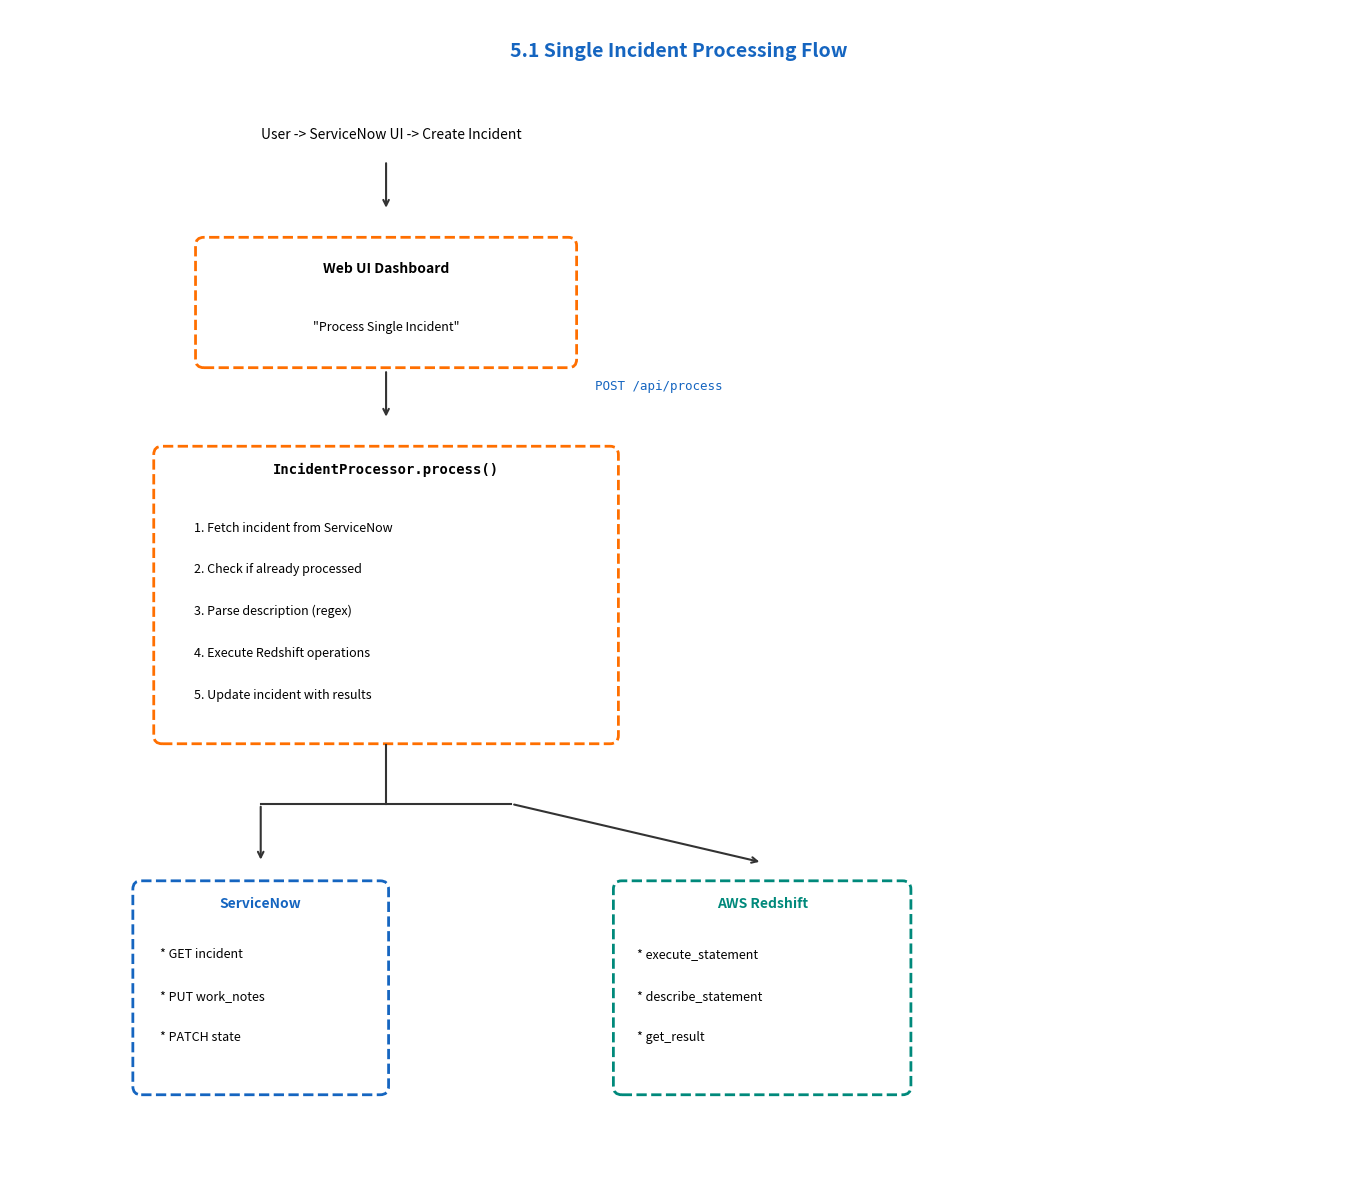

This figure's Python source: (Note: this script raises an exception after producing the figure.)
import matplotlib.pyplot as plt
import matplotlib.patches as mpatches
from matplotlib.patches import FancyBboxPatch, Polygon, Ellipse
import numpy as np

def create_single_incident_processing_flow():
    fig, ax = plt.subplots(1, 1, figsize=(16, 12))
    ax.set_xlim(0, 16)
    ax.set_ylim(0, 14)
    ax.set_aspect('equal')
    ax.axis('off')
    
    # Colors matching the reference style
    start_end_purple = '#F3E5F5'
    process_yellow = '#FFF9C4'
    orange_border = '#FF6F00'
    blue_border = '#1565C0'
    teal_border = '#00897B'
    
    # Helper function to draw rounded rectangle with dashed border
    def draw_box(x, y, width, height, color='white', border_color='#333', linewidth=1.5, linestyle='-'):
        box = FancyBboxPatch((x - width/2, y - height/2), width, height,
                             boxstyle="round,pad=0.03,rounding_size=0.1",
                             facecolor=color, edgecolor=border_color, 
                             linewidth=linewidth, linestyle=linestyle)
        ax.add_patch(box)
    
    # Helper function to draw oval (start/end)
    def draw_oval(x, y, width, height, text, color):
        oval = Ellipse((x, y), width, height, facecolor=color, 
                        edgecolor='#9C27B0', linewidth=2)
        ax.add_patch(oval)
        ax.text(x, y, text, ha='center', va='center', fontsize=10, fontweight='bold')
    
    # Helper function to draw arrow
    def draw_arrow(start, end, color='#333'):
        ax.annotate('', xy=end, xytext=start,
                   arrowprops=dict(arrowstyle='->', color=color, lw=1.5))
    
    # ==================== TITLE ====================
    ax.text(8, 13.5, '5.1 Single Incident Processing Flow', 
            ha='center', va='center', fontsize=14, fontweight='bold', color='#1565C0')
    
    # ==================== USER FLOW (Top) ====================
    ax.text(3, 12.5, 'User -> ServiceNow UI -> Create Incident', 
            ha='left', va='center', fontsize=10, fontweight='medium')
    
    # Arrow down
    draw_arrow((4.5, 12.2), (4.5, 11.6))
    
    # ==================== WEB UI DASHBOARD ====================
    draw_box(4.5, 10.5, 4.5, 1.5, 'white', orange_border, 2, '--')
    ax.text(4.5, 10.9, 'Web UI Dashboard', ha='center', va='center', fontsize=10, fontweight='bold')
    ax.text(4.5, 10.2, '"Process Single Incident"', ha='center', va='center', fontsize=9, style='italic')
    
    # POST /api/process label
    ax.text(7, 9.5, 'POST /api/process', ha='left', va='center', fontsize=9, family='monospace', color='#1565C0')
    
    # Arrow down
    draw_arrow((4.5, 9.7), (4.5, 9.1))
    
    # ==================== INCIDENT PROCESSOR ====================
    draw_box(4.5, 7, 5.5, 3.5, 'white', orange_border, 2, '--')
    ax.text(4.5, 8.5, 'IncidentProcessor.process()', ha='center', va='center', fontsize=10, fontweight='bold', family='monospace')
    
    ax.text(2.2, 7.8, '1. Fetch incident from ServiceNow', ha='left', va='center', fontsize=9)
    ax.text(2.2, 7.3, '2. Check if already processed', ha='left', va='center', fontsize=9)
    ax.text(2.2, 6.8, '3. Parse description (regex)', ha='left', va='center', fontsize=9)
    ax.text(2.2, 6.3, '4. Execute Redshift operations', ha='left', va='center', fontsize=9)
    ax.text(2.2, 5.8, '5. Update incident with results', ha='left', va='center', fontsize=9)
    
    # Branching arrows down
    # Vertical line down from processor
    ax.plot([4.5, 4.5], [5.2, 4.5], color='#333', linewidth=1.5)
    
    # Horizontal split line
    ax.plot([3, 6], [4.5, 4.5], color='#333', linewidth=1.5)
    
    # Left arrow down
    draw_arrow((3, 4.5), (3, 3.8))
    
    # Right arrow down  
    draw_arrow((6, 4.5), (9, 3.8))
    
    # ==================== SERVICENOW BOX ====================
    draw_box(3, 2.3, 3, 2.5, 'white', blue_border, 2, '--')
    ax.text(3, 3.3, 'ServiceNow', ha='center', va='center', fontsize=10, fontweight='bold', color=blue_border)
    ax.text(1.8, 2.7, '* GET incident', ha='left', va='center', fontsize=9)
    ax.text(1.8, 2.2, '* PUT work_notes', ha='left', va='center', fontsize=9)
    ax.text(1.8, 1.7, '* PATCH state', ha='left', va='center', fontsize=9)
    
    # ==================== AWS REDSHIFT BOX ====================
    draw_box(9, 2.3, 3.5, 2.5, 'white', teal_border, 2, '--')
    ax.text(9, 3.3, 'AWS Redshift', ha='center', va='center', fontsize=10, fontweight='bold', color=teal_border)
    ax.text(7.5, 2.7, '* execute_statement', ha='left', va='center', fontsize=9)
    ax.text(7.5, 2.2, '* describe_statement', ha='left', va='center', fontsize=9)
    ax.text(7.5, 1.7, '* get_result', ha='left', va='center', fontsize=9)
    
    plt.tight_layout()
    plt.savefig('/workspaces/sample-workflow/servicenow-mcp/docs/single_incident_processing_flow.png', 
                dpi=150, bbox_inches='tight', facecolor='white', edgecolor='none')
    plt.savefig('/workspaces/sample-workflow/servicenow-mcp/docs/single_incident_processing_flow.pdf', 
                bbox_inches='tight', facecolor='white', edgecolor='none')
    print("Single Incident Processing Flow diagram saved as:")
    print("   - docs/single_incident_processing_flow.png")
    print("   - docs/single_incident_processing_flow.pdf")

if __name__ == "__main__":
    create_single_incident_processing_flow()
